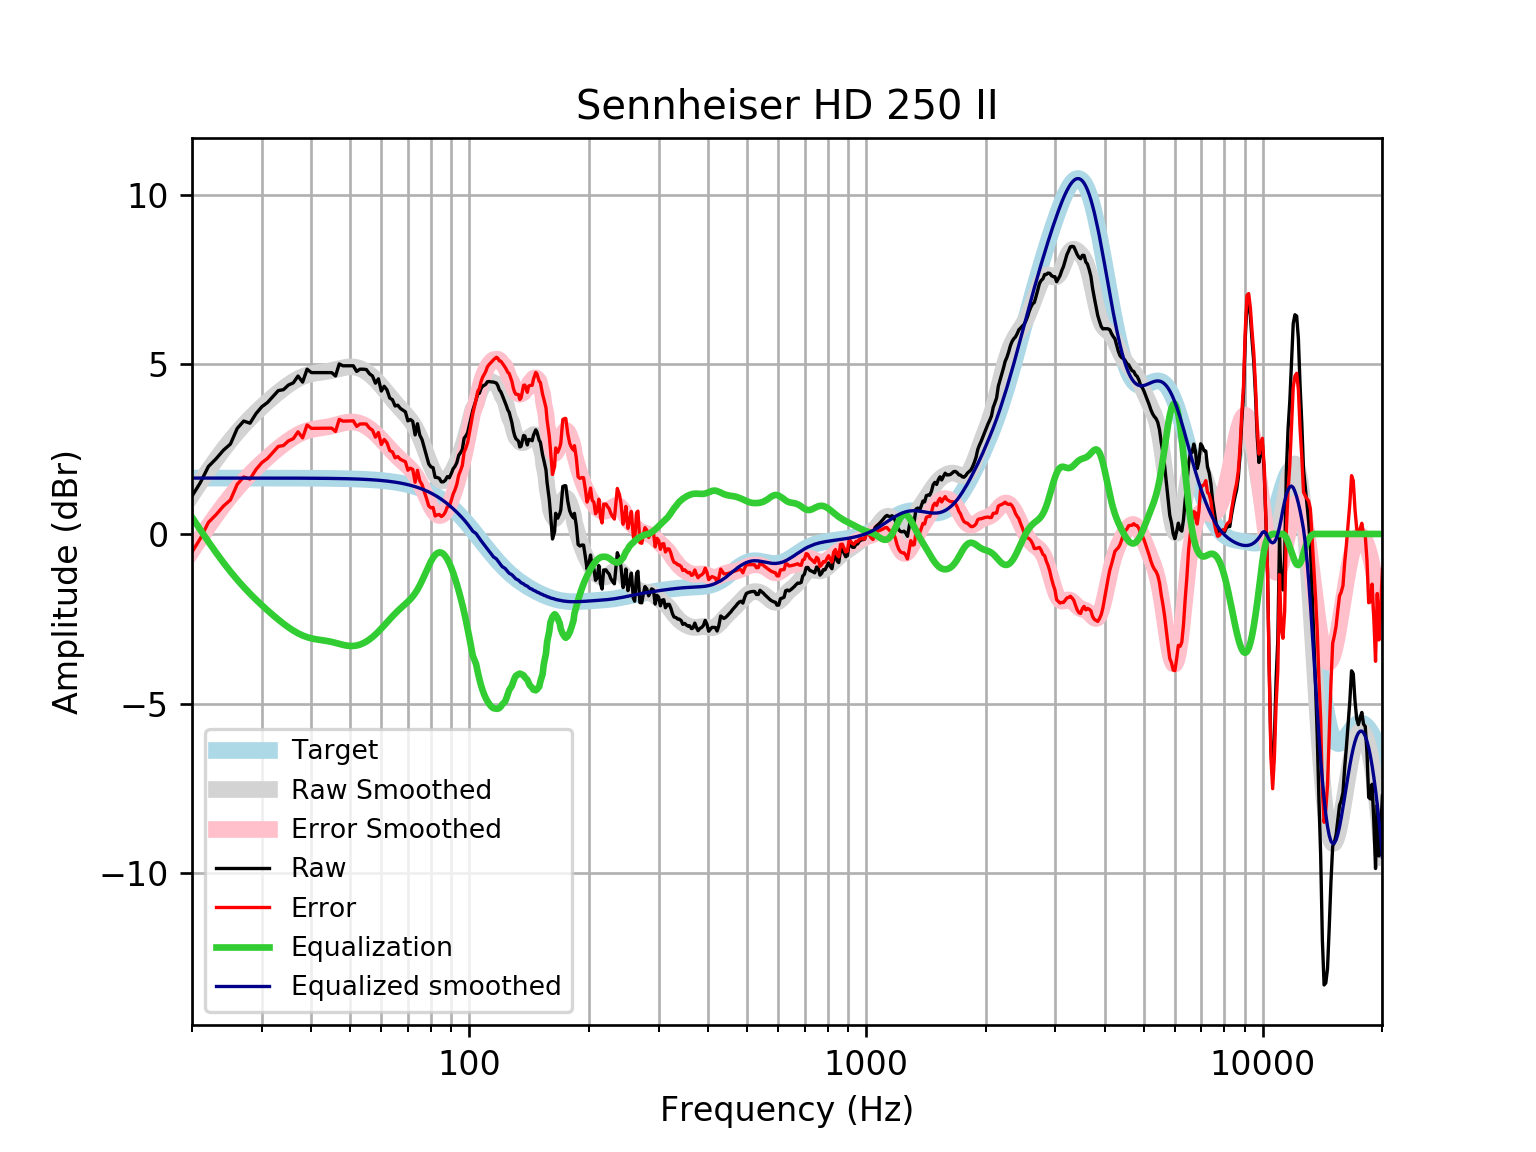

The table this chart was drawn from, first rows:
frequency, raw, error, smoothed, error_smoothed, equalization, equalized_raw, equalized_smoothed, target
20, 1.117, -0.5313, 1.154, -0.4934, 0.4934, 1.61, 1.648, 1.648
21, 1.516, -0.1319, 1.529, -0.1189, 0.1189, 1.635, 1.648, 1.648
22, 1.989, 0.3414, 1.877, 0.2289, -0.2289, 1.76, 1.648, 1.648
23, 2.217, 0.5695, 2.198, 0.55, -0.55, 1.667, 1.648, 1.648
24, 2.469, 0.8209, 2.492, 0.8444, -0.8444, 1.624, 1.648, 1.648
25, 2.652, 1.004, 2.757, 1.11, -1.11, 1.542, 1.648, 1.648
26, 3.111, 1.463, 2.997, 1.349, -1.349, 1.762, 1.648, 1.648
27, 3.328, 1.68, 3.212, 1.564, -1.564, 1.764, 1.648, 1.648
28, 3.265, 1.618, 3.406, 1.759, -1.759, 1.506, 1.647, 1.647
29, 3.549, 1.902, 3.583, 1.936, -1.936, 1.613, 1.647, 1.647
30, 3.75, 2.103, 3.747, 2.099, -2.099, 1.651, 1.647, 1.647
31, 3.875, 2.228, 3.898, 2.251, -2.251, 1.624, 1.647, 1.647
32, 4.052, 2.405, 4.039, 2.392, -2.392, 1.66, 1.647, 1.647
33, 4.226, 2.579, 4.17, 2.523, -2.523, 1.703, 1.647, 1.647
34, 4.253, 2.607, 4.29, 2.643, -2.643, 1.61, 1.646, 1.646
35, 4.389, 2.743, 4.398, 2.752, -2.752, 1.638, 1.646, 1.646
36, 4.454, 2.809, 4.492, 2.847, -2.847, 1.607, 1.645, 1.645
37, 4.655, 3.01, 4.572, 2.927, -2.927, 1.728, 1.645, 1.645
38, 4.476, 2.831, 4.636, 2.992, -2.992, 1.484, 1.644, 1.644
39, 4.856, 3.213, 4.685, 3.041, -3.041, 1.815, 1.644, 1.644
40, 4.756, 3.113, 4.72, 3.077, -3.077, 1.679, 1.643, 1.643
41, 4.756, 3.114, 4.744, 3.102, -3.102, 1.654, 1.642, 1.642
42, 4.756, 3.115, 4.762, 3.121, -3.121, 1.635, 1.641, 1.641
43, 4.756, 3.116, 4.778, 3.139, -3.139, 1.617, 1.64, 1.64
44, 4.756, 3.117, 4.797, 3.158, -3.158, 1.598, 1.639, 1.639
45, 4.756, 3.119, 4.819, 3.182, -3.182, 1.574, 1.637, 1.637
46, 4.656, 3.021, 4.845, 3.209, -3.209, 1.447, 1.635, 1.635
47, 5.011, 3.377, 4.872, 3.239, -3.239, 1.772, 1.634, 1.633
48, 4.957, 3.326, 4.898, 3.266, -3.266, 1.691, 1.631, 1.631
49, 4.957, 3.328, 4.917, 3.288, -3.288, 1.669, 1.629, 1.629
50, 4.957, 3.331, 4.926, 3.3, -3.3, 1.657, 1.626, 1.626
51, 4.957, 3.334, 4.923, 3.3, -3.3, 1.657, 1.623, 1.623
52, 4.791, 3.171, 4.906, 3.286, -3.286, 1.505, 1.62, 1.62
53, 4.856, 3.24, 4.876, 3.26, -3.26, 1.597, 1.616, 1.616
54, 4.856, 3.244, 4.832, 3.22, -3.22, 1.636, 1.612, 1.612
55, 4.846, 3.239, 4.777, 3.17, -3.17, 1.677, 1.607, 1.607
56, 4.723, 3.121, 4.711, 3.109, -3.109, 1.615, 1.602, 1.602
57, 4.655, 3.059, 4.635, 3.038, -3.038, 1.617, 1.596, 1.596
58, 4.443, 2.853, 4.551, 2.96, -2.96, 1.483, 1.59, 1.59
59, 4.572, 2.989, 4.46, 2.876, -2.876, 1.696, 1.583, 1.583
60, 4.213, 2.637, 4.363, 2.787, -2.787, 1.426, 1.576, 1.576
61, 4.353, 2.785, 4.263, 2.696, -2.696, 1.657, 1.568, 1.568
62, 4.247, 2.688, 4.163, 2.604, -2.604, 1.643, 1.559, 1.559
63, 4.007, 2.458, 4.063, 2.514, -2.514, 1.493, 1.549, 1.549
64, 3.957, 2.418, 3.966, 2.427, -2.427, 1.529, 1.538, 1.538
65, 3.771, 2.244, 3.872, 2.345, -2.345, 1.426, 1.527, 1.527
66, 3.796, 2.281, 3.783, 2.269, -2.269, 1.527, 1.514, 1.514
67, 3.702, 2.201, 3.698, 2.197, -2.197, 1.505, 1.501, 1.501
68, 3.649, 2.163, 3.615, 2.129, -2.129, 1.521, 1.486, 1.486
69, 3.599, 2.129, 3.533, 2.062, -2.062, 1.537, 1.471, 1.471
70, 3.333, 1.879, 3.448, 1.995, -1.995, 1.338, 1.454, 1.454
71, 3.374, 1.938, 3.358, 1.922, -1.922, 1.452, 1.436, 1.436
72, 3.318, 1.902, 3.257, 1.841, -1.841, 1.478, 1.416, 1.416
73, 2.92, 1.525, 3.142, 1.747, -1.747, 1.173, 1.395, 1.395
74, 3.249, 1.876, 3.011, 1.638, -1.638, 1.611, 1.373, 1.373
75, 2.915, 1.566, 2.863, 1.513, -1.513, 1.402, 1.349, 1.349
76, 2.778, 1.454, 2.699, 1.375, -1.375, 1.403, 1.324, 1.324
77, 2.54, 1.243, 2.526, 1.229, -1.229, 1.311, 1.297, 1.297
78, 2.316, 1.047, 2.349, 1.08, -1.08, 1.236, 1.269, 1.269
79, 2.066, 0.827, 2.176, 0.937, -0.937, 1.129, 1.239, 1.239
... 553 more rows
